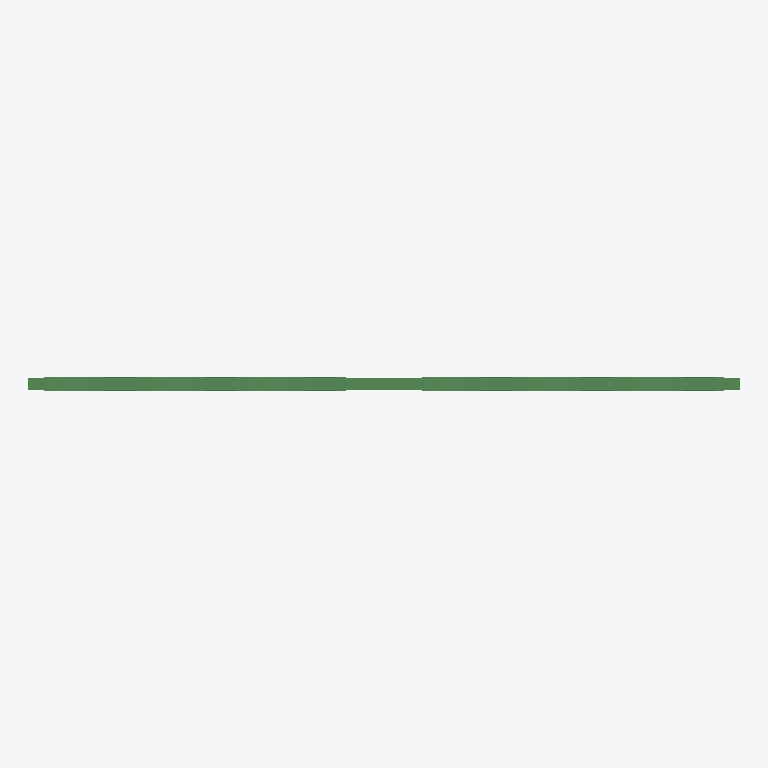
Plan cut of the same IFC building model at storey 'Level 0' (level 0.00 m, cut at 1.40 m), seen from above with north up, elements coloured by IFC class: 1 beam (green). No cut surface shows.
Extent 4.3 m × 0.1 m × 0.2 m (x, y, z). Storeys (1): Level 0 at 0.00 m. Elements (1): 1 IfcBeam.

HEADER;
FILE_DESCRIPTION(('ViewDefinition [CoordinationView_V2.0]'),'2;1');
FILE_NAME('Project Number','2024-08-28T10:22:30',(''),(''),'The EXPRESS Data Manager Version 5.02.0100.07 : ','21.1.1.109 - Exporter 21.1.1.109 - Alternate UI ','');
FILE_SCHEMA(('IFC2X3'));
ENDSEC;
DATA;
#120=IFCPROJECT('2XZmlFVmv20u2gQDXGFG2X',#41,'Project Number',$,$,'Project Name','Project Status',(#112),#107);
#165=IFCSITE('2XZmlFVmv20u2gQDXGFG2Z',#41,'Default',$,$,#164,$,$,.ELEMENT.,(51,30,23,112487),(0,-7,-37,-956022),0.0,$,$);
#146=IFCBUILDING('2XZmlFVmv20u2gQDXGFG2W',#41,'',$,$,#32,$,'',.ELEMENT.,$,$,#142);
#155=IFCBUILDINGSTOREY('2XZmlFVmv20u2gQDYlmlvc',#41,'Level 0',$,'Level:Circle Head - Project Datum',#153,$,'Level 0',.ELEMENT.,0.0);
#1322=IFCBEAM('1kApvdcs15jfto$CngYCZF',#41,'NBS_MiTekIndustriesLtd_MtlWebJsts_PosiJoist:PS8_38x76mm:320256',$,'NBS_MiTekIndustriesLtd_MtlWebJsts_PosiJoist:PS8_38x76mm',#1321,#1314,'320256');
ENDSEC;
